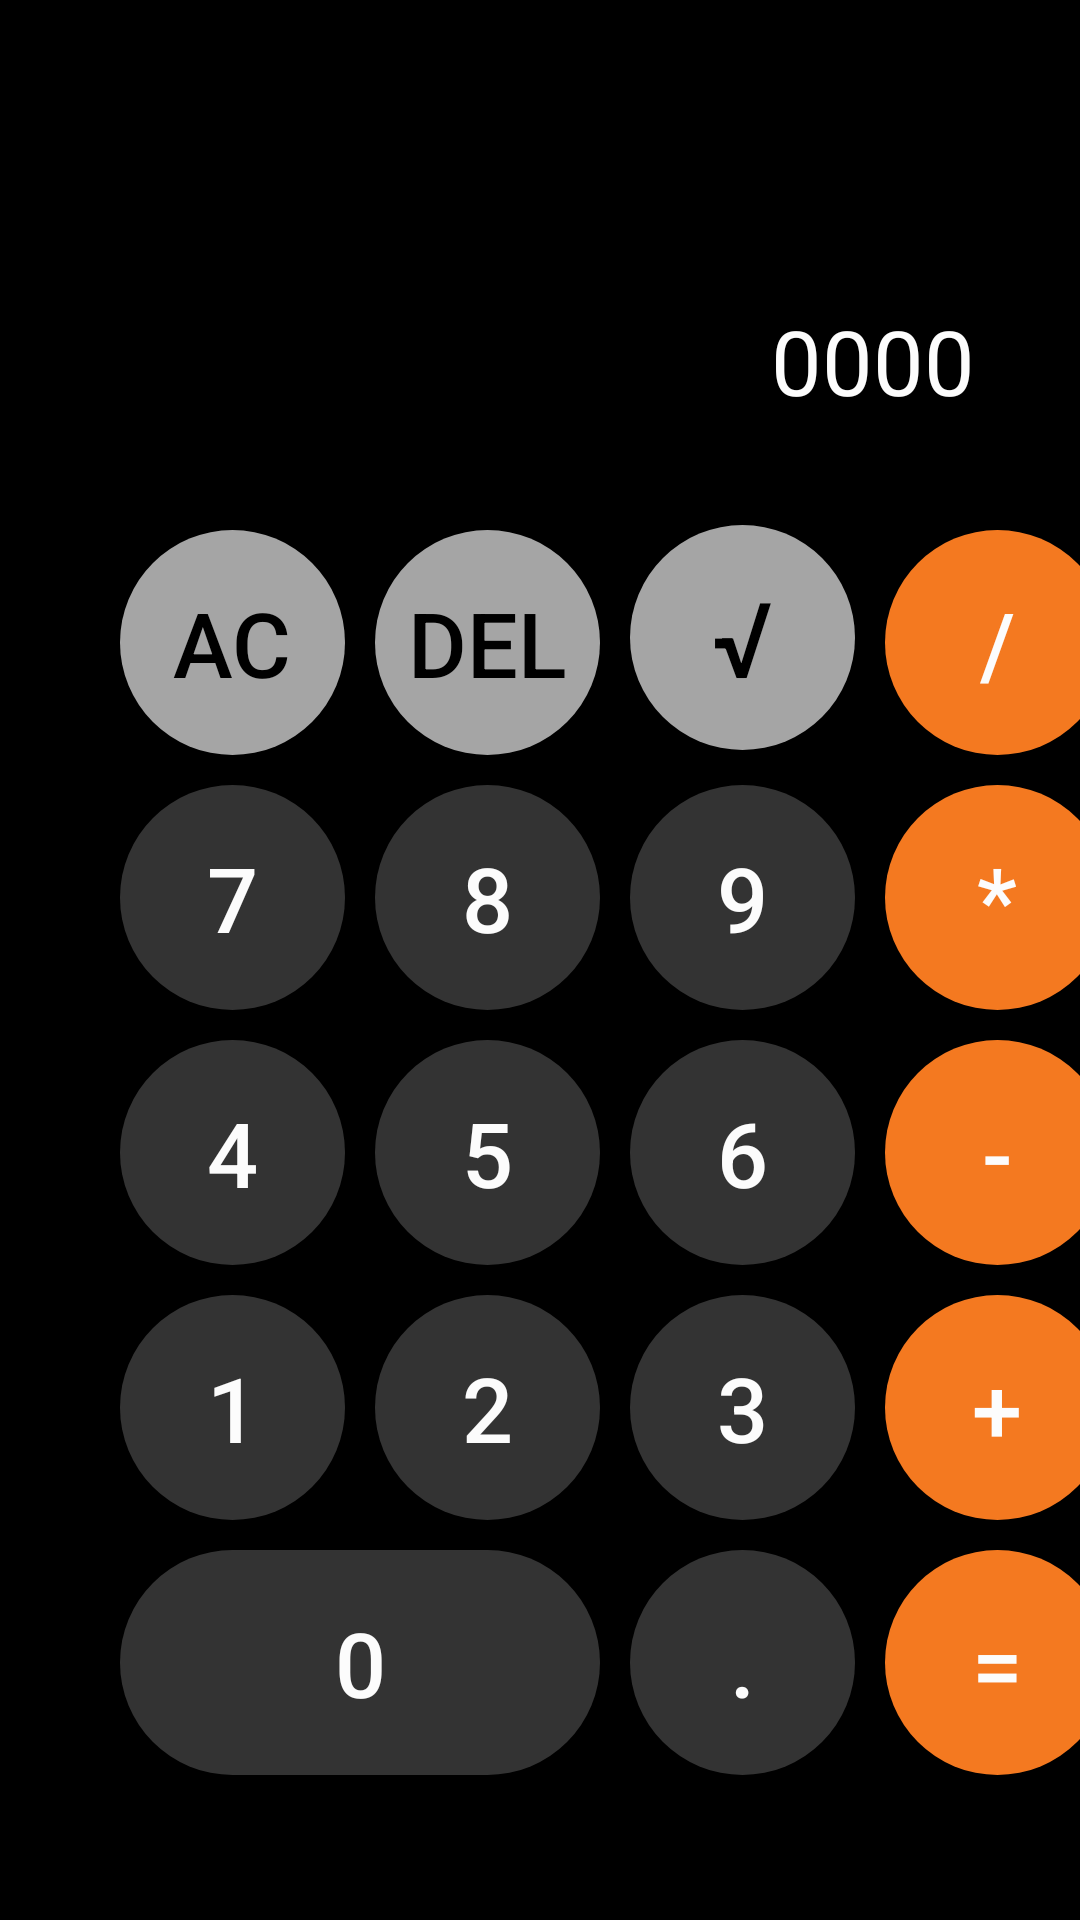

The Android layout XML behind this screen, and the referenced resources:
<!-- AndroidManifest.xml: application theme Theme.AndroidPractice -->
<!-- res/layout/layout_calculate_new.xml -->
<?xml version="1.0" encoding="utf-8"?>
<LinearLayout xmlns:android="http://schemas.android.com/apk/res/android"
    android:layout_width="match_parent"
    android:layout_height="match_parent"
    android:orientation="vertical"

    android:background="#000000">

    <LinearLayout
        android:layout_width="match_parent"
        android:layout_height="wrap_content"
        android:orientation="vertical"
        android:layout_marginTop="10dp">
        <TextView
            android:id="@+id/tex_count"
            android:layout_width="match_parent"
            android:layout_height="70dp"
            android:layout_marginTop="10dp"
            android:gravity="right"
            android:layout_marginRight="35dp"
            android:text=""
            android:textColor="#FCFCFC"
            android:textSize="35sp"/>
        <TextView
            android:id="@+id/tv_result"
            android:layout_width="match_parent"
            android:layout_height="60dp"
            android:layout_marginTop="10dp"
            android:textSize="30sp"
            android:text="0000"
            android:textColor="#FCFCFC"
            android:gravity="right"
            android:layout_marginRight="35dp"
            />


        <GridLayout xmlns:android="http://schemas.android.com/apk/res/android"
            android:layout_width="match_parent"
            android:layout_height="match_parent"
            android:orientation="horizontal"
            android:rowCount="5"
            android:columnCount="4"
            android:layout_marginLeft="35dp"
            android:layout_marginTop="10dp">
            <Button
                android:id="@+id/btn_clear"
                android:layout_width="75dp"
                android:layout_height="75dp"
                android:text="AC"
                android:textColor="#000000"
                android:textSize="30sp"
                android:layout_margin="5dp"
                android:backgroundTint="#a5a5a5"
                android:background="@drawable/round_button"/>
            <Button
                android:id="@+id/btn_del"
                android:layout_width="75dp"
                android:layout_height="75dp"
                android:text="DEL"
                android:textColor="#000000"
                android:textSize="30sp"
                android:layout_margin="5dp"
                android:backgroundTint="#a5a5a5"
                android:background="@drawable/round_button"/>

            <Button
                android:id="@+id/btn_sqrt"
                android:layout_width="75dp"
                android:layout_height="75dp"
                android:text="√"
                android:textColor="#000000"
                android:textSize="35sp"
                android:layout_margin="5dp"
                android:backgroundTint="#a5a5a5"
                android:background="@drawable/round_button"/>

            <Button
                android:id="@+id/btn_divide"
                android:layout_width="75dp"
                android:layout_height="75dp"
                android:text="/"
                android:textColor="#FCFCFC"
                android:textSize="30sp"
                android:layout_margin="5dp"
                android:backgroundTint="#f47920"
                android:background="@drawable/round_button"/>

            <Button
                android:id="@+id/btn_seven"
                android:layout_width="75dp"
                android:layout_height="75dp"
                android:text="7"
                android:textColor="#FCFCFC"
                android:textSize="30sp"
                android:layout_margin="5dp"
                android:background="@drawable/round_button"/>
            <Button
                android:id="@+id/btn_eight"
                android:layout_width="75dp"
                android:layout_height="75dp"
                android:text="8"
                android:textColor="#FCFCFC"
                android:textSize="30sp"
                android:layout_margin="5dp"
                android:background="@drawable/round_button"/>
            <Button
                android:id="@+id/btn_nine"
                android:layout_width="75dp"
                android:layout_height="75dp"
                android:text="9"
                android:textColor="#FCFCFC"
                android:textSize="30sp"
                android:layout_margin="5dp"
                android:background="@drawable/round_button"/>

            <Button
                android:id="@+id/btn_multiply"
                android:layout_width="75dp"
                android:layout_height="75dp"
                android:text="*"
                android:textColor="#FCFCFC"
                android:textSize="30sp"
                android:layout_margin="5dp"
                android:backgroundTint="#f47920"
                android:background="@drawable/round_button"/>
            <Button
                android:id="@+id/btn_four"
                android:layout_width="75dp"
                android:layout_height="75dp"
                android:text="4"
                android:textColor="#FCFCFC"
                android:textSize="30sp"
                android:layout_margin="5dp"
                android:background="@drawable/round_button"/>
            <Button
                android:id="@+id/btn_five"
                android:layout_width="75dp"
                android:layout_height="75dp"
                android:text="5"
                android:textColor="#FCFCFC"
                android:textSize="30sp"
                android:layout_margin="5dp"
                android:background="@drawable/round_button"/>
            <Button
                android:id="@+id/btn_six"
                android:layout_width="75dp"
                android:layout_height="75dp"
                android:text="6"
                android:textColor="#FCFCFC"
                android:textSize="30sp"
                android:layout_margin="5dp"
                android:background="@drawable/round_button"/>
            <Button
                android:id="@+id/btn_minus"
                android:layout_width="75dp"
                android:layout_height="75dp"
                android:text="-"
                android:textColor="#FCFCFC"
                android:textSize="30sp"
                android:layout_margin="5dp"
                android:backgroundTint="#f47920"
                android:background="@drawable/round_button"/>
            <Button
                android:id="@+id/btn_one"
                android:layout_width="75dp"
                android:layout_height="75dp"
                android:text="1"
                android:textColor="#FCFCFC"
                android:textSize="30sp"
                android:layout_margin="5dp"
                android:background="@drawable/round_button"/>
            <Button
                android:id="@+id/btn_two"
                android:layout_width="75dp"
                android:layout_height="75dp"
                android:text="2"
                android:textColor="#FCFCFC"
                android:textSize="30sp"
                android:layout_margin="5dp"
                android:background="@drawable/round_button"/>
            <Button
                android:id="@+id/btn_three"
                android:layout_width="75dp"
                android:layout_height="75dp"
                android:text="3"
                android:textColor="#FCFCFC"
                android:textSize="30sp"
                android:layout_margin="5dp"
                android:background="@drawable/round_button"/>
            <Button
                android:id="@+id/btn_plus"
                android:layout_width="75dp"
                android:layout_height="75dp"
                android:text="+"
                android:textColor="#FCFCFC"
                android:textSize="30sp"
                android:layout_margin="5dp"
                android:backgroundTint="#f47920"
                android:background="@drawable/round_button"/>

            <Button
                android:id="@+id/btn_zero"
                android:text="0"
                android:textSize="30sp"
                android:textColor="#FCFCFC"
                android:layout_columnSpan="2"
                android:layout_gravity="fill"
                android:layout_margin="5dp"
                android:background="@drawable/elliptical_button"/>
            <Button

                android:id="@+id/btn_dot"
                android:layout_width="75dp"
                android:layout_height="75dp"
                android:text="."
                android:textColor="#FCFCFC"
                android:textSize="30sp"
                android:layout_margin="5dp"
                android:background="@drawable/round_button"/>


            <Button

                android:id="@+id/btn_equal"
                android:layout_width="75dp"
                android:layout_height="75dp"
                android:text="="
                android:backgroundTint="#f47920"
                android:textSize="30sp"
                android:layout_margin="5dp"
                android:textColor="#FCFCFC"
                android:background="@drawable/elliptical_button"/>
        </GridLayout>
    </LinearLayout>
</LinearLayout>
<!-- resources referenced by this layout -->
<resources>
  <!-- drawable elliptical_button (drawable) -->
  <?xml version="1.0" encoding="utf-8"?>
  <shape xmlns:android="http://schemas.android.com/apk/res/android">
      <corners android:radius="50dp" />//圆角角度
      <solid android:color="#333333" />//内部
      <size
          android:width="80dp"
          android:height="40dp"/>
  </shape>
  <!-- drawable round_button (drawable) -->
  <?xml version="1.0" encoding="utf-8"?>
  <shape xmlns:android="http://schemas.android.com/apk/res/android"
      android:shape="oval"> 
      <solid android:color="#333333"/>
      <size android:width="80dp" android:height="80dp"/>
  </shape>
  <style name="Theme.AndroidPractice" parent="Theme.MaterialComponents.DayNight.NoActionBar.Bridge">
          
          <item name="colorPrimary">@color/purple_500</item>
          <item name="colorPrimaryVariant">@color/purple_700</item>
          <item name="colorOnPrimary">@color/white</item>
          
          <item name="colorSecondary">@color/teal_200</item>
          <item name="colorSecondaryVariant">@color/teal_700</item>
          <item name="colorOnSecondary">@color/black</item>
          
          <item name="android:statusBarColor" tools:targetApi="l">?attr/colorPrimaryVariant</item>
          
      </style>
  <!-- not gathered from this repository: default colours our renderer supplied (Android Studio template values) -->
  <color name="purple_500">#FF6200EE</color>
  <color name="purple_700">#FF3700B3</color>
  <color name="teal_200">#FF03DAC5</color>
  <color name="teal_700">#FF018786</color>
  <color name="black">#FF000000</color>
  <color name="white">#FFFFFFFF</color>
</resources>
